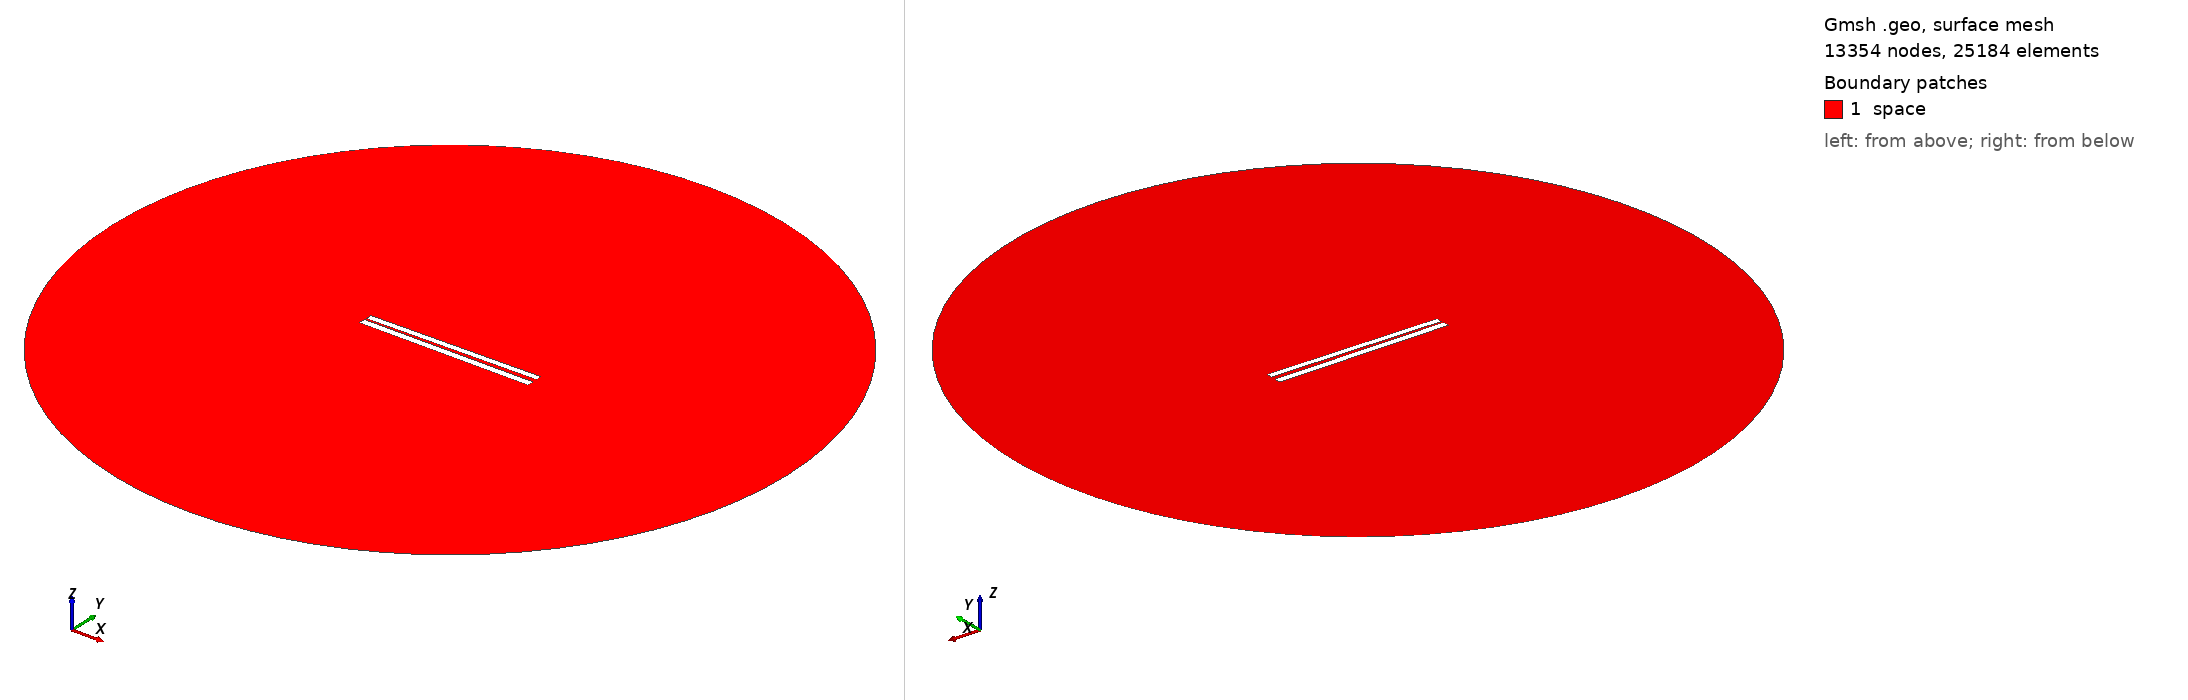

Gmsh geometry script, surface-meshed: 13354 nodes, 25184 surface elements. Boundary patches (legend numbers): 1 space. Left view from above one corner, right view from below the opposite corner. Legend entries are the model's physical surfaces. The drawing asked Gmsh for element sizes between 1% and 20% of the model's largest extent; the script's own settings can give other sizes.

=== 132.geo (drawn) ===
// Set the geometry kernel
SetFactory("OpenCASCADE");

//---------------------------------------
// Rectangles
//---------------------------------------

// Rectangle 1 (top)
Point(1) = {-49.84444444444444, 1.0722222222222222, 0, 1.0};
Point(2) = {49.84444444444444, 1.0722222222222222, 0, 1.0};
Point(3) = {49.84444444444444, 4.761111111111111, 0, 1.0};
Point(4) = {-49.84444444444444, 4.761111111111111, 0, 1.0};

Line(1) = {1, 2};
Line(2) = {2, 3};
Line(3) = {3, 4};
Line(4) = {4, 1};

Line Loop(1) = {1, 2, 3, 4};
Plane Surface(1) = {1};

Rotate { {0, 0, 1}, {0,  0.9166666666666666,  0}, 0.014 } {
  Surface{1};
}

// Rectangle 2 (bottom)
Point(5) = {-50,-0.9166666666666666, 0, 1.0};
Point(6) = { 50,-0.9166666666666666, 0, 1.0};
Point(7) = { 50,-4.916666666666667, 0, 1.0};
Point(8) = {-50,-4.916666666666667, 0, 1.0};

Line(5) = {5, 6};
Line(6) = {6, 7};
Line(7) = {7, 8};
Line(8) = {8, 5};

Line Loop(2) = {5, 6, 7, 8};
Plane Surface(2) = {2}; 


//---------------------------------------
// Circle
//---------------------------------------

// Define points
Point(9) = {0, 0, 0};        // Center
Point(10) = {200, 0, 0};     // Start point
Point(11) = {0, 200, 0};     // 90 degrees
Point(12) = {-200, 0, 0};    // 180 degrees
Point(13) = {0, -200, 0};    // 270 degrees

// Define circle arcs (each needs start, center, end)
Circle(9) = {10, 9, 11};
Circle(10) = {11, 9, 12};
Circle(11) = {12, 9, 13};
Circle(12) = {13, 9, 10};

// Define curve loop and surface if needed
Curve Loop(3) = {9, 10, 11, 12};
Surface(3) = {3};

// Subtract Rectangles from Circle
BooleanDifference{ Surface{3}; Delete; }{ Surface{1}; Surface{2}; Delete; }

//---------------------------------------
// Transfinite Lines and Surface
//---------------------------------------
r = 7;
Transfinite Line {1, 3} = 50*r Using Progression 1;
Transfinite Line {2, 4} = 2*r Using Progression 1;
Transfinite Line {5, 7} = 50*r Using Progression 1;
Transfinite Line {6, 8} = 2*r Using Progression 1;
Transfinite Line {9, 10, 11, 12} = 20 Using Progression 1;

//---------------------------------------
// Define Physical Groups
//---------------------------------------                

//--- Physical Curves
// Physical groups for boundaries
Physical Line("force_segment", 10) = {1};
Physical Line("upper_plate", 11) = {2, 3, 4};
Physical Line("lower_plate", 12) = {5, 6, 7, 8};
Physical Line("boundary", 20) = {9, 10, 11, 12};

//--- Physical Surfaces
Physical Surface("space", 30) = {3};

//---------------------------------------
// 6. Generate the Mesh
//---------------------------------------
Mesh 2;  // 2D mesh generation
